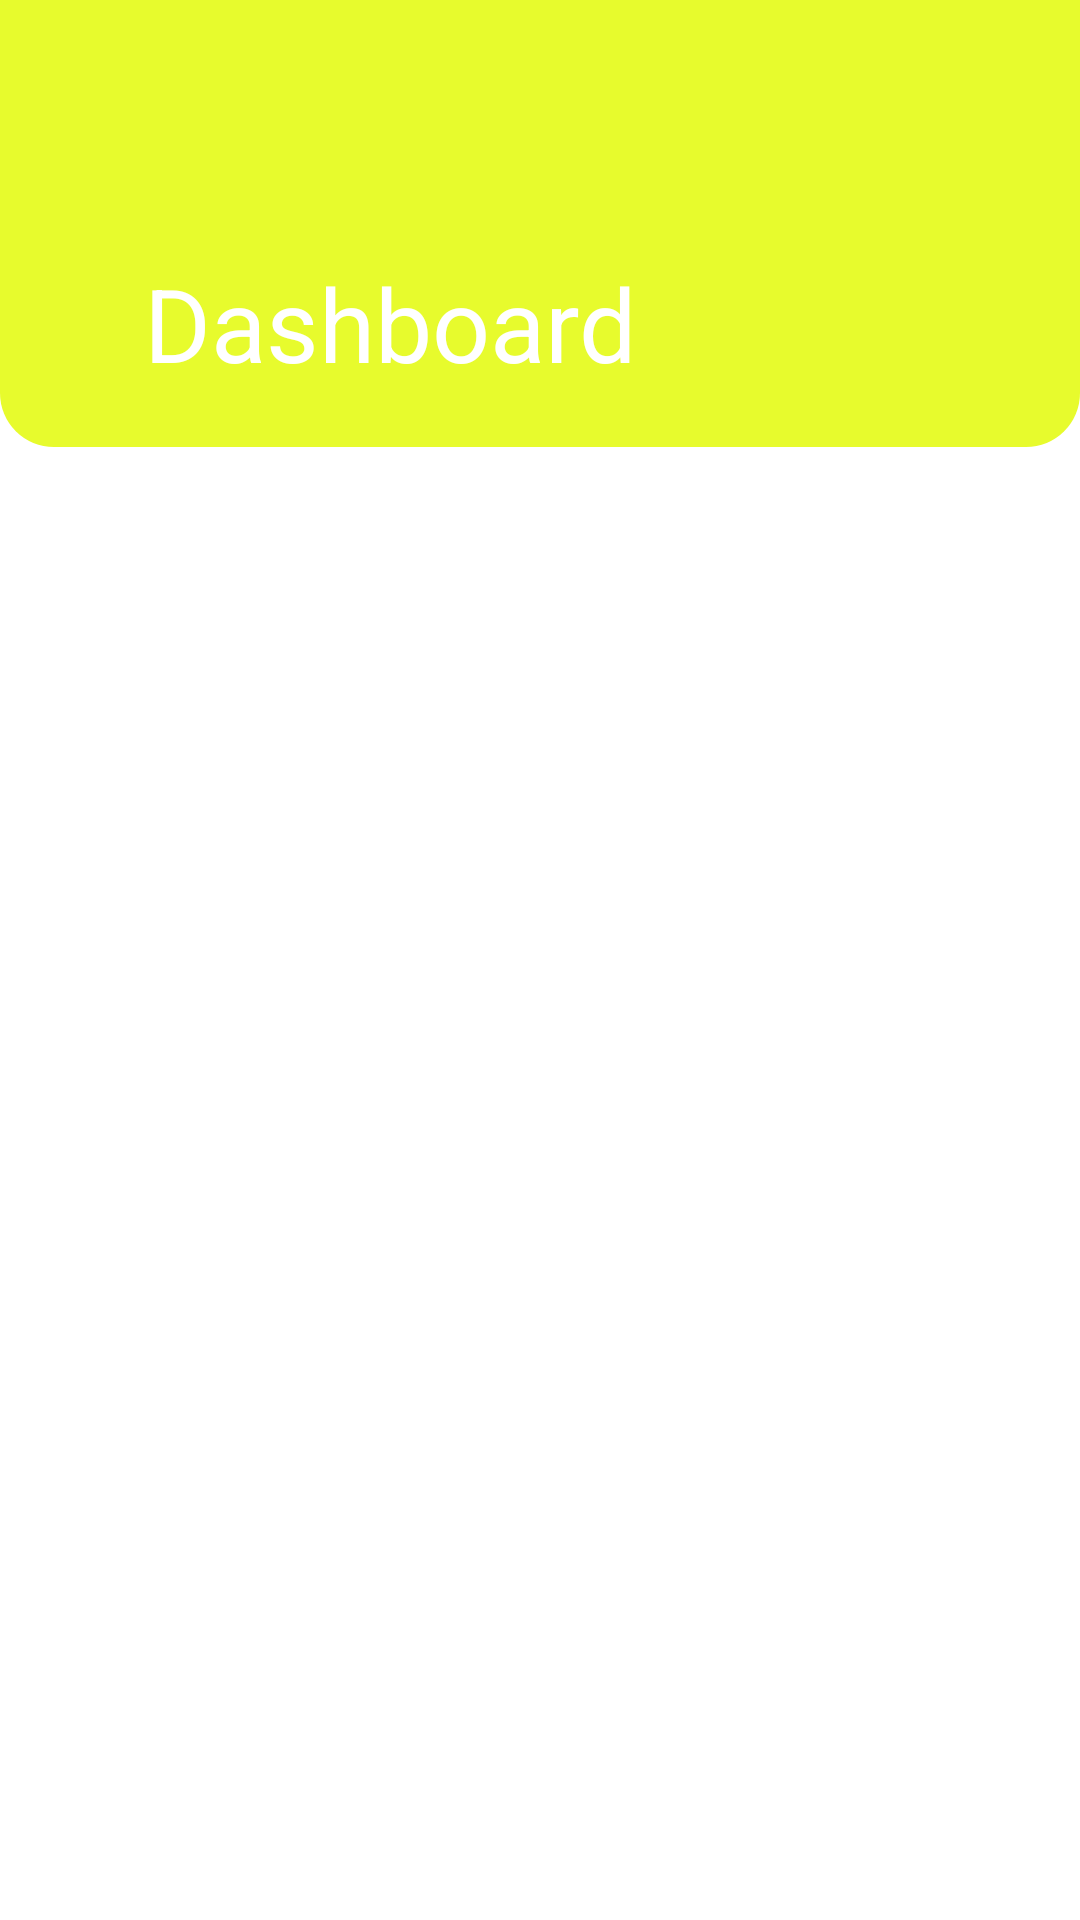

Reconstruct the res/layout file that produces this screen, plus the resources it refers to.
<!-- AndroidManifest.xml: application theme Theme.Warehouse1 -->
<!-- res/layout/activity_dashboard.xml -->
<androidx.coordinatorlayout.widget.CoordinatorLayout xmlns:android="http://schemas.android.com/apk/res/android"
    xmlns:app="http://schemas.android.com/apk/res-auto"
    xmlns:tools="http://schemas.android.com/tools"
    android:layout_width="match_parent"
    android:layout_height="match_parent"
    tools:context=".viewdetails.ViewDetails"
    android:fitsSystemWindows="true"
    android:orientation="vertical">

    <com.google.android.material.appbar.AppBarLayout
        android:id="@+id/appBar"
        android:layout_width="match_parent"
        android:layout_height="149dp"
        android:background="@drawable/background"
        android:fitsSystemWindows="true"
        android:theme="@style/ThemeOverlay.AppCompat.Dark.ActionBar">

        <com.google.android.material.appbar.CollapsingToolbarLayout
            android:id="@+id/collapsingToolbar"
            android:layout_width="match_parent"
            android:layout_height="153dp"
            android:fitsSystemWindows="true"
            app:contentScrim="@color/colorPrimary"
            app:expandedTitleMarginEnd="64dp"
            app:expandedTitleMarginStart="48dp"
            app:layout_scrollFlags="scroll|exitUntilCollapsed"
            app:title="Dashboard">

            <ImageView
                android:id="@+id/toolbarImage"
                android:layout_width="match_parent"
                android:layout_height="140dp"
                android:fitsSystemWindows="true"
                android:scaleType="centerCrop"

                app:layout_collapseMode="parallax" />

            <androidx.appcompat.widget.Toolbar
                android:id="@+id/toolbar"
                android:layout_width="match_parent"
                android:layout_height="?attr/actionBarSize"
                app:layout_collapseMode="pin"
                app:popupTheme="@style/ThemeOverlay.AppCompat.Light" />
        </com.google.android.material.appbar.CollapsingToolbarLayout>
    </com.google.android.material.appbar.AppBarLayout>

    <androidx.core.widget.NestedScrollView
        android:layout_width="match_parent"
        android:layout_height="match_parent"

        >

        <RelativeLayout
            android:layout_marginTop="100dp"
            android:layout_width="match_parent"
            android:layout_height="match_parent">

            <androidx.recyclerview.widget.RecyclerView
                android:id="@+id/rec"
                android:layout_width="match_parent"
                android:layout_height="match_parent" />
        </RelativeLayout>
    </androidx.core.widget.NestedScrollView>

</androidx.coordinatorlayout.widget.CoordinatorLayout>
<!-- resources referenced by this layout -->
<resources>
  <color name="colorPrimary">#FFC107</color>
  <!-- drawable background (drawable) -->
  <?xml version="1.0" encoding="utf-8"?>
  <shape xmlns:android="http://schemas.android.com/apk/res/android"
      android:shape="rectangle"
      >
      <solid android:color="#E7FB2D"/>
      <corners android:bottomLeftRadius="18dp"
          android:bottomRightRadius="18dp"
          />
  
  </shape>
  <style name="Theme.Warehouse1" parent="Theme.MaterialComponents.DayNight.NoActionBar">
          
          <item name="colorPrimary">@color/purple_500</item>
          <item name="colorPrimaryVariant">@color/purple_700</item>
          <item name="colorOnPrimary">@color/white</item>
          
          <item name="colorSecondary">@color/teal_200</item>
          <item name="colorSecondaryVariant">@color/teal_700</item>
          <item name="colorOnSecondary">@color/black</item>
          
          <item name="android:statusBarColor" tools:targetApi="l">?attr/colorPrimaryVariant</item>
          
  
      </style>
  <color name="purple_500">#FF6200EE</color>
  <color name="purple_700">#FF3700B3</color>
  <color name="white">#FFFFFFFF</color>
  <color name="teal_200">#FF03DAC5</color>
  <color name="teal_700">#FF018786</color>
  <color name="black">#FF000000</color>
</resources>
